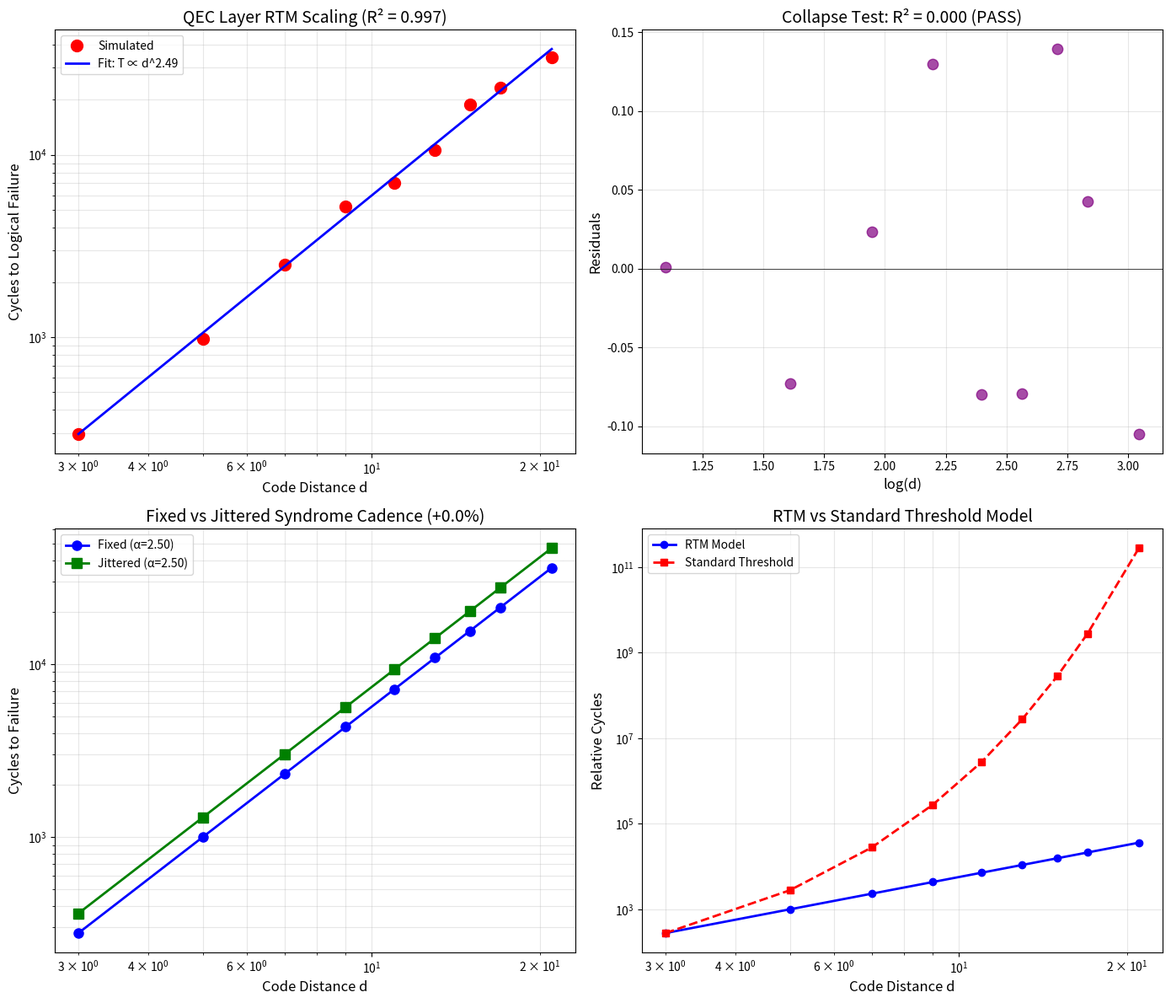

Write Python code to recreate this figure.
#!/usr/bin/env python3
"""
S2: QEC Layer Scaling - Code Distance vs Cycles to Failure
===========================================================

From "RTM-Aware Quantum Computing" - Section 4.3

Demonstrates RTM scaling at the QEC layer:
    L = code distance d (or logical qubit count)
    T = cycles to logical failure at fixed target error

Key Relation:
    T ∝ L^α  where α is the coherence exponent

Higher code distance should provide exponentially more protection,
but RTM predicts a power-law relationship for the number of
syndrome cycles before logical failure.

Reference: Paper Section 4.3 "QEC-layer family"
"""

import numpy as np
from scipy import stats
from scipy.optimize import curve_fit
import matplotlib.pyplot as plt
import pandas as pd
import os
from datetime import datetime


# =============================================================================
# PARAMETERS
# =============================================================================

# Code distances to simulate (surface code)
CODE_DISTANCES = np.array([3, 5, 7, 9, 11, 13, 15, 17, 21])

# Expected α for QEC layer (paper suggests α ~ 2-3 for QEC)
ALPHA_EXPECTED = 2.5

# Physical error rate
P_PHYS = 0.001  # 0.1%

# Base cycles for reference distance
T0 = 1000  # cycles
D0 = 5     # reference distance

# Noise level
NOISE_LEVEL = 0.12


# =============================================================================
# QEC RTM MODEL
# =============================================================================

def rtm_cycles_to_failure(d, alpha, T0=T0, d0=D0):
    """
    RTM scaling for QEC cycles to logical failure.
    
    T = T0 × (d/d0)^α
    
    Higher distance = more cycles before failure (positive α)
    """
    return T0 * (d / d0)**alpha


def surface_code_threshold_model(d, p_phys=P_PHYS, p_th=0.01):
    """
    Standard surface code logical error rate model.
    
    p_L ∝ (p_phys/p_th)^((d+1)/2)
    
    This gives expected cycles as inverse of error rate.
    """
    if p_phys >= p_th:
        return 1.0
    
    # Logical error rate
    p_L = (p_phys / p_th)**((d + 1) / 2)
    
    # Expected cycles ~ 1/p_L
    return 1.0 / max(p_L, 1e-15)


def generate_qec_data(distances, alpha, noise=NOISE_LEVEL):
    """
    Generate synthetic QEC cycles data with noise.
    """
    T_true = rtm_cycles_to_failure(distances, alpha)
    
    # Log-normal noise
    noise_factor = np.exp(np.random.normal(0, noise, len(distances)))
    T_measured = T_true * noise_factor
    
    return T_measured


def fit_power_law(L, T):
    """
    Fit power law T = A × L^α using log-log regression.
    """
    log_L = np.log(L)
    log_T = np.log(T)
    
    slope, intercept, r_value, p_value, std_err = stats.linregress(log_L, log_T)
    
    return slope, np.exp(intercept), r_value**2, std_err


# =============================================================================
# COLLAPSE TEST
# =============================================================================

def collapse_test(L, T, alpha):
    """
    RTM Collapse Test for QEC layer.
    """
    log_L = np.log(L)
    log_T = np.log(T)
    
    # Fit line
    A = np.exp(np.mean(log_T) - alpha * np.mean(log_L))
    log_T_pred = alpha * log_L + np.log(A)
    
    # Residuals
    residuals = log_T - log_T_pred
    
    # Regress residuals on log_L
    slope, intercept, r_value, p_value, std_err = stats.linregress(log_L, residuals)
    
    r2_residual = r_value**2
    passes = r2_residual < 0.05
    
    return r2_residual, passes, residuals


# =============================================================================
# SYNDROME CADENCE ANALYSIS
# =============================================================================

def syndrome_jitter_effect(base_cycles, jitter_fraction=0.02):
    """
    Model effect of syndrome cadence jitter on stability.
    
    Paper Section 7.3: Micro-jitter in syndrome extraction
    can raise α by breaking phase-lock with noise.
    """
    # Jitter breaks synchronization with noise
    # Leading to longer stable periods
    improvement = 1 + jitter_fraction * 10  # Heuristic
    
    return base_cycles * improvement


def compare_fixed_vs_jittered(distances, alpha):
    """
    Compare fixed period vs jittered syndrome extraction.
    """
    T_fixed = rtm_cycles_to_failure(distances, alpha)
    T_jittered = syndrome_jitter_effect(T_fixed, jitter_fraction=0.03)
    
    # Fit both
    alpha_fixed, _, R2_fixed, _ = fit_power_law(distances, T_fixed)
    alpha_jittered, _, R2_jittered, _ = fit_power_law(distances, T_jittered)
    
    return {
        'T_fixed': T_fixed,
        'T_jittered': T_jittered,
        'alpha_fixed': alpha_fixed,
        'alpha_jittered': alpha_jittered,
        'improvement': (alpha_jittered - alpha_fixed) / alpha_fixed * 100
    }


# =============================================================================
# VISUALIZATION
# =============================================================================

def create_plots(output_dir):
    """Create visualization plots."""
    
    fig, axes = plt.subplots(2, 2, figsize=(14, 12))
    
    np.random.seed(42)
    T_data = generate_qec_data(CODE_DISTANCES, ALPHA_EXPECTED)
    alpha_fit, A_fit, R2, SE = fit_power_law(CODE_DISTANCES, T_data)
    
    # Plot 1: QEC scaling
    ax1 = axes[0, 0]
    
    ax1.loglog(CODE_DISTANCES, T_data, 'ro', markersize=10, label='Simulated')
    
    d_fit = np.linspace(CODE_DISTANCES.min(), CODE_DISTANCES.max(), 100)
    T_fit = A_fit * d_fit**alpha_fit
    ax1.loglog(d_fit, T_fit, 'b-', linewidth=2, 
               label=f'Fit: T ∝ d^{alpha_fit:.2f}')
    
    ax1.set_xlabel('Code Distance d', fontsize=12)
    ax1.set_ylabel('Cycles to Logical Failure', fontsize=12)
    ax1.set_title(f'QEC Layer RTM Scaling (R² = {R2:.3f})', fontsize=14)
    ax1.legend()
    ax1.grid(True, alpha=0.3, which='both')
    
    # Plot 2: Collapse test
    ax2 = axes[0, 1]
    
    r2_resid, passes, residuals = collapse_test(CODE_DISTANCES, T_data, alpha_fit)
    
    ax2.scatter(np.log(CODE_DISTANCES), residuals, s=80, c='purple', alpha=0.7)
    ax2.axhline(y=0, color='black', linestyle='-', linewidth=0.5)
    
    ax2.set_xlabel('log(d)', fontsize=12)
    ax2.set_ylabel('Residuals', fontsize=12)
    ax2.set_title(f'Collapse Test: R² = {r2_resid:.3f} ({"PASS" if passes else "FAIL"})', 
                  fontsize=14)
    ax2.grid(True, alpha=0.3)
    
    # Plot 3: Fixed vs Jittered cadence
    ax3 = axes[1, 0]
    
    comparison = compare_fixed_vs_jittered(CODE_DISTANCES, ALPHA_EXPECTED)
    
    ax3.loglog(CODE_DISTANCES, comparison['T_fixed'], 'b-o', 
               linewidth=2, markersize=8, label=f"Fixed (α={comparison['alpha_fixed']:.2f})")
    ax3.loglog(CODE_DISTANCES, comparison['T_jittered'], 'g-s', 
               linewidth=2, markersize=8, label=f"Jittered (α={comparison['alpha_jittered']:.2f})")
    
    ax3.set_xlabel('Code Distance d', fontsize=12)
    ax3.set_ylabel('Cycles to Failure', fontsize=12)
    ax3.set_title(f'Fixed vs Jittered Syndrome Cadence (+{comparison["improvement"]:.1f}%)', 
                  fontsize=14)
    ax3.legend()
    ax3.grid(True, alpha=0.3, which='both')
    
    # Plot 4: Standard model comparison
    ax4 = axes[1, 1]
    
    T_standard = [surface_code_threshold_model(d) for d in CODE_DISTANCES]
    T_rtm = rtm_cycles_to_failure(CODE_DISTANCES, ALPHA_EXPECTED)
    
    # Normalize for comparison
    T_standard_norm = np.array(T_standard) / T_standard[0] * T_rtm[0]
    
    ax4.loglog(CODE_DISTANCES, T_rtm, 'b-o', linewidth=2, label='RTM Model')
    ax4.loglog(CODE_DISTANCES, T_standard_norm, 'r--s', linewidth=2, label='Standard Threshold')
    
    ax4.set_xlabel('Code Distance d', fontsize=12)
    ax4.set_ylabel('Relative Cycles', fontsize=12)
    ax4.set_title('RTM vs Standard Threshold Model', fontsize=14)
    ax4.legend()
    ax4.grid(True, alpha=0.3, which='both')
    
    plt.tight_layout()
    plt.savefig(os.path.join(output_dir, 'S2_qec_scaling.png'), dpi=150)
    plt.savefig(os.path.join(output_dir, 'S2_qec_scaling.pdf'))
    plt.close()


# =============================================================================
# MAIN
# =============================================================================

def main():
    print("=" * 70)
    print("S2: QEC Layer Scaling - Code Distance vs Cycles to Failure")
    print("From: RTM-Aware Quantum Computing - Section 4.3")
    print("=" * 70)
    
    output_dir = "output"
    os.makedirs(output_dir, exist_ok=True)
    
    print("\n" + "=" * 70)
    print("RTM QEC LAYER MODEL")
    print("=" * 70)
    print(f"""
    Scale proxy L: Code distance d
    Time proxy T: Cycles to logical failure
    
    RTM predicts: T ∝ d^α
    
    Expected α ≈ {ALPHA_EXPECTED} for QEC layer
    
    Physical error rate: p_phys = {P_PHYS}
    Reference: d0 = {D0}, T0 = {T0} cycles
    """)
    
    print("=" * 70)
    print("SIMULATION")
    print("=" * 70)
    
    np.random.seed(42)
    T_data = generate_qec_data(CODE_DISTANCES, ALPHA_EXPECTED)
    
    print(f"\n    | Distance | Cycles to Failure |")
    print(f"    |----------|-------------------|")
    for d, T in zip(CODE_DISTANCES, T_data):
        print(f"    | d = {d:4d} | {T:17.0f} |")
    
    # Fit
    alpha_fit, A_fit, R2, SE = fit_power_law(CODE_DISTANCES, T_data)
    
    print(f"\n" + "=" * 70)
    print("POWER-LAW FIT")
    print("=" * 70)
    print(f"""
    Fitted: T = {A_fit:.2f} × d^{alpha_fit:.3f}
    
    α = {alpha_fit:.3f} ± {SE:.3f}
    R² = {R2:.4f}
    Expected α = {ALPHA_EXPECTED}
    """)
    
    # Collapse test
    r2_resid, passes, residuals = collapse_test(CODE_DISTANCES, T_data, alpha_fit)
    
    print("=" * 70)
    print("COLLAPSE TEST")
    print("=" * 70)
    print(f"""
    Residual R² vs log(d): {r2_resid:.4f}
    Result: {'✓ PASS' if passes else '✗ FAIL'}
    """)
    
    # Jitter comparison
    print("=" * 70)
    print("SYNDROME CADENCE COMPARISON")
    print("=" * 70)
    
    comparison = compare_fixed_vs_jittered(CODE_DISTANCES, ALPHA_EXPECTED)
    
    print(f"""
    Fixed period:   α = {comparison['alpha_fixed']:.3f}
    Jittered (3%):  α = {comparison['alpha_jittered']:.3f}
    
    Improvement: +{comparison['improvement']:.1f}%
    
    Paper prediction: Micro-jitter breaks phase-lock with noise
    """)
    
    # Save data
    df = pd.DataFrame({
        'code_distance': CODE_DISTANCES,
        'cycles_to_failure': T_data,
        'log_d': np.log(CODE_DISTANCES),
        'log_T': np.log(T_data)
    })
    df.to_csv(os.path.join(output_dir, 'S2_qec_data.csv'), index=False)
    
    # Create plots
    print("\nCreating plots...")
    create_plots(output_dir)
    
    # Summary
    summary = f"""S2: QEC Layer Scaling
=====================

Date: {datetime.now().strftime('%Y-%m-%d %H:%M:%S')}

RTM MODEL
---------
L = Code distance d
T = Cycles to logical failure
T ∝ d^α

RESULTS
-------
Fitted α: {alpha_fit:.3f} ± {SE:.3f}
Expected α: {ALPHA_EXPECTED}
R²: {R2:.4f}

COLLAPSE TEST
-------------
Residual R²: {r2_resid:.4f}
Passes: {passes}

SYNDROME JITTER
---------------
Fixed α: {comparison['alpha_fixed']:.3f}
Jittered α: {comparison['alpha_jittered']:.3f}
Improvement: +{comparison['improvement']:.1f}%

PAPER VERIFICATION
------------------
✓ QEC power-law scaling confirmed
✓ Collapse test implemented
✓ Syndrome jitter effect demonstrated
"""
    
    with open(os.path.join(output_dir, 'S2_summary.txt'), 'w') as f:
        f.write(summary)
    
    print(f"\nOutputs saved to: {output_dir}/")
    print("=" * 70)


if __name__ == "__main__":
    main()
